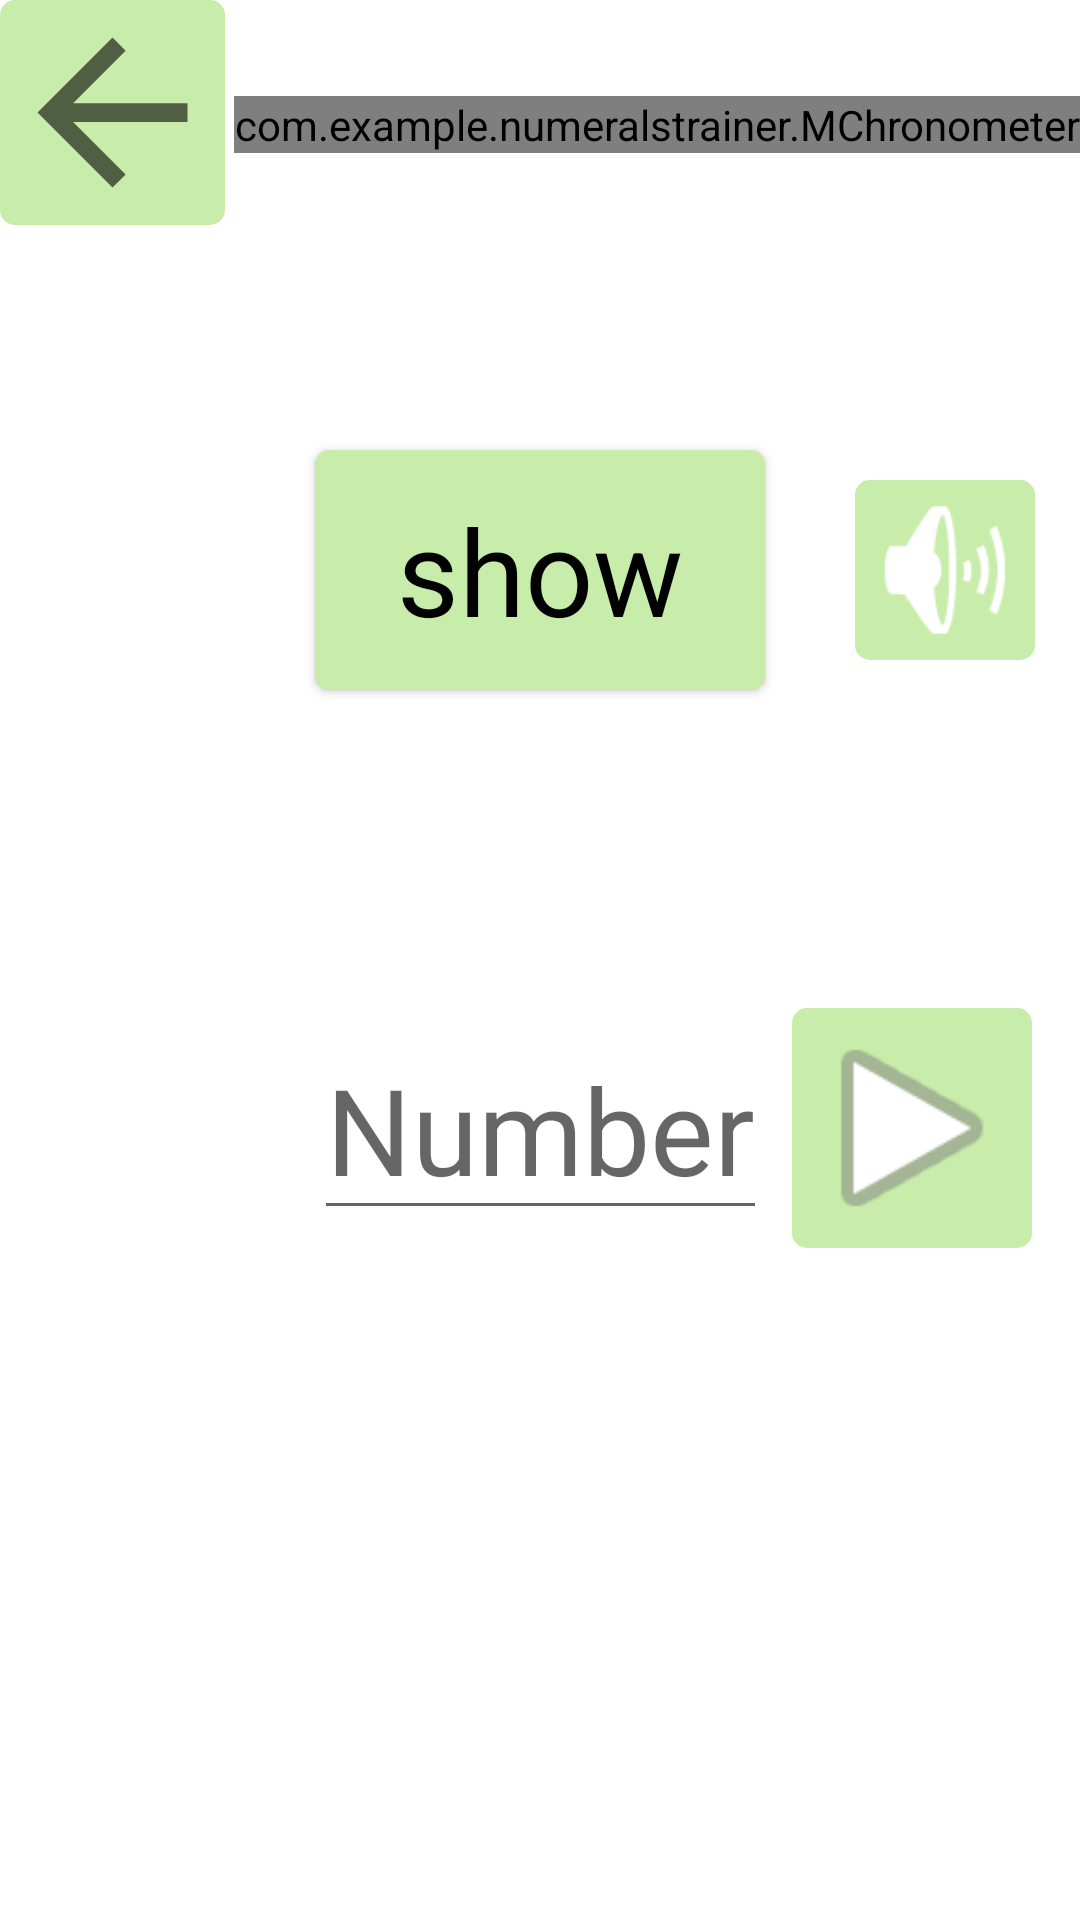

Android layout source for this screen:
<!-- AndroidManifest.xml: application theme Theme.NumeralsTrainer -->
<!-- res/layout/activity_numerals_train.xml -->
<?xml version="1.0" encoding="utf-8"?>
<androidx.constraintlayout.widget.ConstraintLayout xmlns:android="http://schemas.android.com/apk/res/android"
    xmlns:app="http://schemas.android.com/apk/res-auto"
    xmlns:tools="http://schemas.android.com/tools"
    android:layout_width="match_parent"
    android:layout_height="match_parent"
    tools:context=".NumeralsTrain">

    <TextView
        android:id="@+id/txtNumerals"
        style="@style/TextStyleinTrain"
        android:layout_width="150dp"
        android:layout_height="80dp"
        android:layout_marginTop="150dp"
        android:background="@drawable/rounded_corner"
        android:gravity="center"
        android:text="Number"
        app:layout_constraintEnd_toEndOf="parent"
        app:layout_constraintStart_toStartOf="parent"
        app:layout_constraintTop_toTopOf="parent" />

    <EditText
        android:id="@+id/editTextNumber"
        android:layout_width="wrap_content"
        android:layout_height="wrap_content"
        android:layout_marginBottom="230dp"
        android:hint="Number"
        android:inputType="number"
        android:textSize="40sp"
        app:layout_constraintBottom_toBottomOf="parent"
        app:layout_constraintEnd_toEndOf="parent"
        app:layout_constraintStart_toStartOf="parent"
        />

    <ImageButton
        android:id="@+id/buttonNext"
        android:layout_width="80dp"
        android:layout_height="80dp"
        android:layout_marginTop="2dp"
        android:layout_marginEnd="16dp"
        android:adjustViewBounds="true"
        android:background="@drawable/rounded_corner"
        android:padding="1dp"
        android:scaleType="fitCenter"
        app:layout_constraintBottom_toBottomOf="@+id/editTextNumber"

        app:layout_constraintEnd_toEndOf="parent"
        app:layout_constraintTop_toTopOf="@+id/editTextNumber"
        app:srcCompat="@android:drawable/ic_media_play" />

    <androidx.appcompat.widget.AppCompatButton
        android:id="@+id/buttonShowNumber"
        style="@style/TextStyleinTrain"
        android:layout_width="150dp"
        android:layout_height="80dp"
        android:background="@drawable/rounded_corner"
        android:text="show"
        android:textAppearance="@style/TextAppearance.AppCompat.Large"
        app:layout_constraintBottom_toBottomOf="@+id/txtNumerals"
        app:layout_constraintEnd_toEndOf="@+id/txtNumerals"
        app:layout_constraintStart_toStartOf="@+id/txtNumerals"
        app:layout_constraintTop_toTopOf="@+id/txtNumerals" />

    <ImageButton
        android:id="@+id/btnRepeat"
        android:layout_width="60dp"
        android:layout_height="60dp"
        android:layout_marginStart="30dp"
        android:background="@drawable/rounded_corner"
        android:scaleType="fitCenter"
        app:layout_constraintBottom_toBottomOf="@+id/txtNumerals"
        app:layout_constraintStart_toEndOf="@+id/buttonShowNumber"
        app:layout_constraintTop_toTopOf="@+id/buttonShowNumber"
        app:srcCompat="@android:drawable/ic_lock_silent_mode_off" />

    <ImageButton

        android:id="@+id/btnBackToMainScreen"
        android:layout_width="75dp"
        android:layout_height="75dp"
        android:background="@drawable/rounded_corner"
        android:scaleType="fitCenter"
        android:src="?attr/actionModeCloseDrawable"
        app:layout_constraintStart_toStartOf="parent"
        app:layout_constraintTop_toTopOf="parent" />

    <com.example.numeralstrainer.MChronometer
        android:id="@+id/mChronometer"
        style="@style/TextStyleinTrain"
        android:layout_width="wrap_content"
        android:layout_height="wrap_content"
        android:layout_marginTop="32dp"
        android:text="00:00:00fghfgh"
        app:layout_constraintEnd_toEndOf="parent"
        app:layout_constraintTop_toTopOf="parent" />

</androidx.constraintlayout.widget.ConstraintLayout>
<!-- resources referenced by this layout -->
<resources>
  <!-- drawable rounded_corner (drawable) -->
  <?xml version="1.0" encoding="utf-8"?>
  <shape xmlns:android="http://schemas.android.com/apk/res/android">
  
      <solid android:color="#C8ECA9" />
  
      <corners android:radius="5dp" />
  </shape>
  <style name="TextStyleinTrain">
          <item name="android:textColor">@color/black</item>
          <item name="android:textSize">40sp</item>
      </style>
  <style name="Theme.NumeralsTrainer" parent="Theme.MaterialComponents.DayNight.NoActionBar">
          
          <item name="colorPrimary">@color/purple_500</item>
          <item name="colorPrimaryVariant">@color/purple_700</item>
          <item name="colorOnPrimary">@color/white</item>
          
          <item name="colorSecondary">@color/teal_200</item>
          <item name="colorSecondaryVariant">@color/teal_700</item>
          <item name="colorOnSecondary">@color/black</item>
          
          <item name="android:statusBarColor" tools:targetApi="l">@color/design_default_color_background</item>
          
          <item name="android:navigationBarColor">@color/design_default_color_background</item>
          <item name="android:windowLightNavigationBar" tools:targetApi="27">true</item>
          <item name="android:windowLightStatusBar" tools:targetApi="27">true</item>
  
      </style>
  <!-- not gathered from this repository: default colours our renderer supplied (Android Studio template values) -->
  <color name="purple_500">#FF6200EE</color>
  <color name="purple_700">#FF3700B3</color>
  <color name="teal_200">#FF03DAC5</color>
  <color name="teal_700">#FF018786</color>
  <color name="black">#FF000000</color>
  <color name="white">#FFFFFFFF</color>
</resources>
